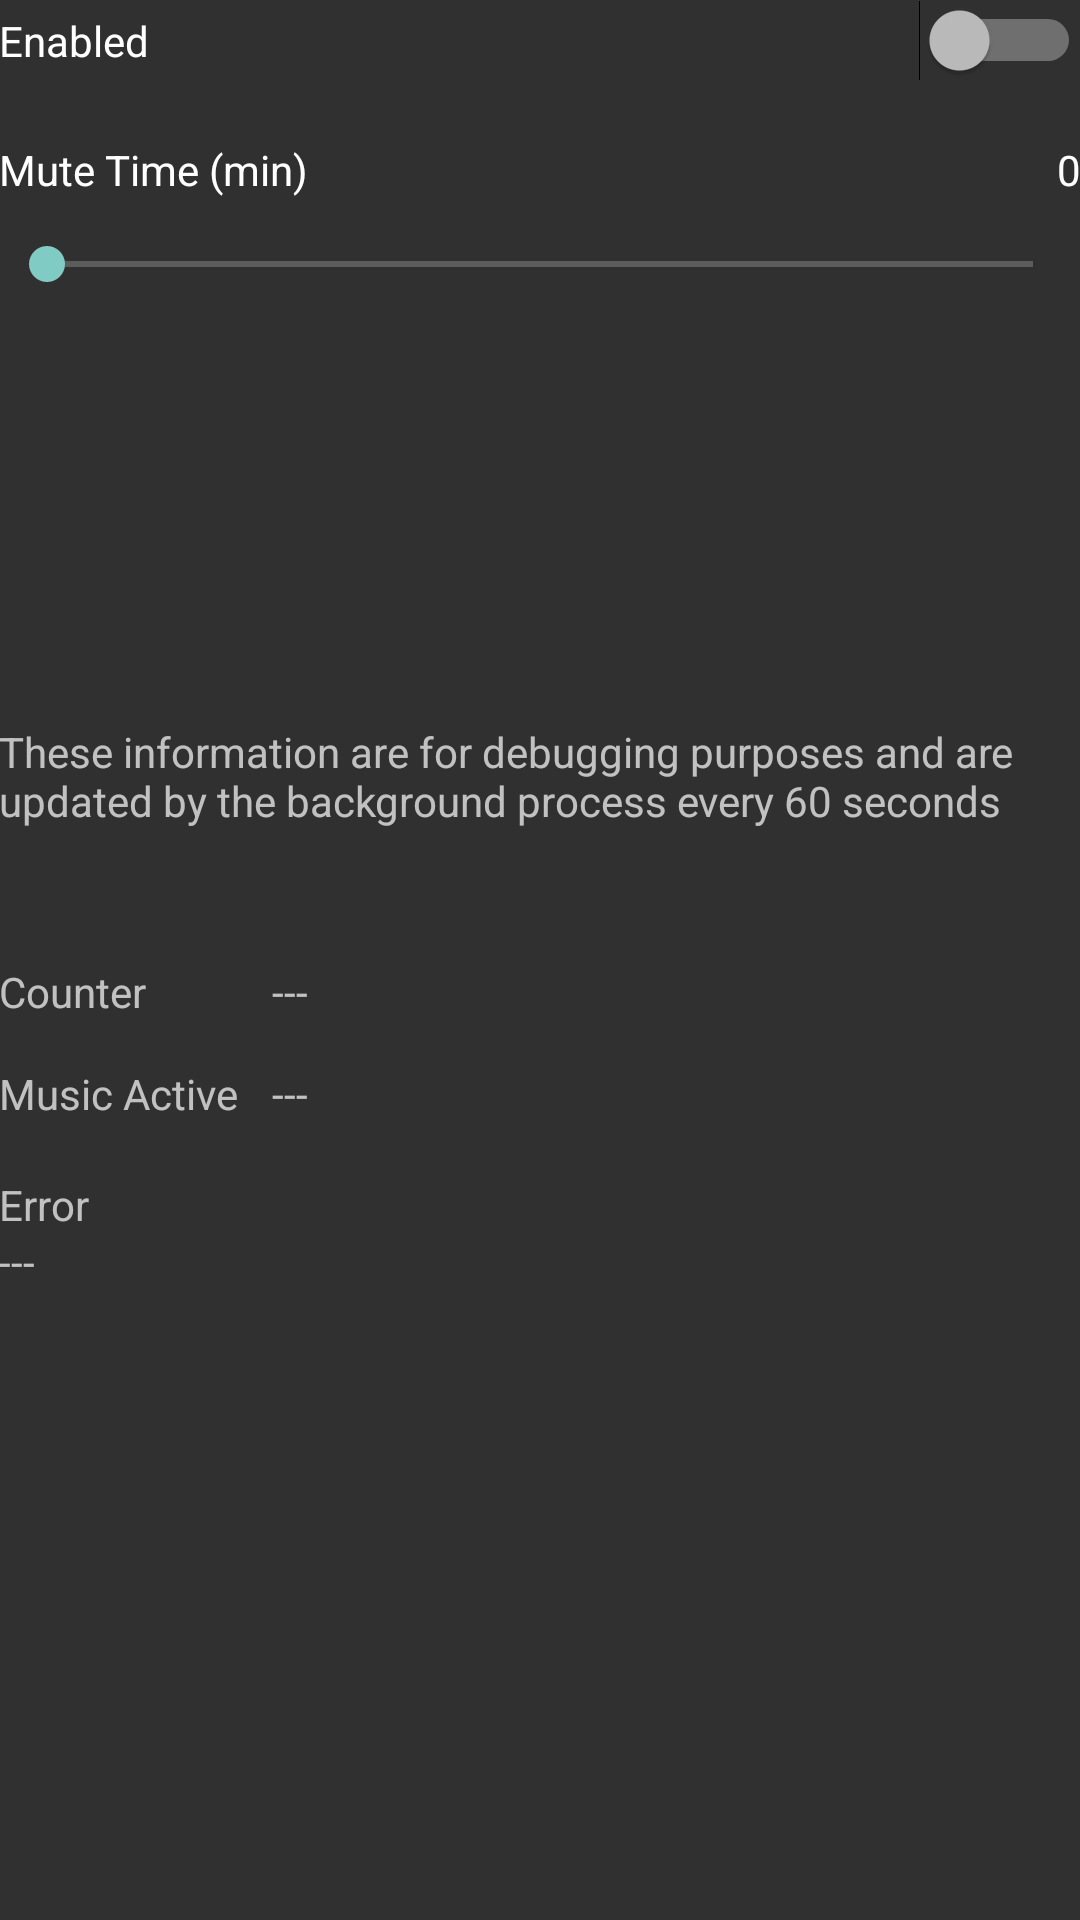

Here is an Android app screen rendered from its layout file. Give the layout XML and the strings, colors and styles it references.
<!-- AndroidManifest.xml: application theme AppTheme -->
<!-- res/layout/content_main.xml -->
<?xml version="1.0" encoding="utf-8"?>
<RelativeLayout xmlns:android="http://schemas.android.com/apk/res/android"
    xmlns:app="http://schemas.android.com/apk/res-auto"
    xmlns:tools="http://schemas.android.com/tools"
    android:layout_width="match_parent"
    android:layout_height="match_parent"
    android:paddingBottom="@dimen/activity_vertical_margin"
    android:paddingLeft="@dimen/activity_horizontal_margin"
    android:paddingRight="@dimen/activity_horizontal_margin"
    android:paddingTop="@dimen/activity_vertical_margin"
    app:layout_behavior="@string/appbar_scrolling_view_behavior"
    tools:context="com.hidehawk.shutdownonmute.MainActivity">

    <SeekBar
        android:layout_width="wrap_content"
        android:layout_height="wrap_content"
        android:id="@+id/muteTimeSeekBar"
        android:max="59"
        android:progress="0"
        android:layout_below="@+id/labelMuteTime"
        android:layout_alignParentStart="true"
        android:layout_marginTop="13dp"
        android:layout_alignParentEnd="true" />

    <TextView
        android:layout_width="wrap_content"
        android:layout_height="wrap_content"
        android:text="Mute Time (min)"
        android:id="@+id/labelMuteTime"
        android:layout_marginTop="20dp"
        android:layout_below="@+id/enabledSwitch"
        android:layout_alignParentStart="true"
        android:textColor="?android:attr/textColorPrimary" />

    <TextView
        android:text="0"
        android:layout_width="wrap_content"
        android:layout_height="wrap_content"
        android:layout_alignTop="@+id/labelMuteTime"
        android:layout_alignParentEnd="true"
        android:id="@+id/muteTime"
        android:textColor="?android:attr/textColorPrimary" />


    <Switch
        android:text="Enabled"
        android:layout_width="wrap_content"
        android:layout_height="wrap_content"
        android:id="@+id/enabledSwitch"
        android:checked="false"
        android:splitTrack="false"
        android:layout_alignParentTop="true"
        android:layout_alignParentStart="true"
        android:layout_alignParentEnd="true" />

    <TextView
        android:layout_width="wrap_content"
        android:layout_height="wrap_content"
        android:textAppearance="?android:attr/textAppearanceSmall"
        android:text="Counter"
        android:id="@+id/labelMuteTimeCounter"
        android:layout_alignTop="@+id/labelDescription"
        android:layout_marginTop="80dp" />

    <TextView
        android:layout_width="wrap_content"
        android:layout_height="wrap_content"
        android:textAppearance="?android:attr/textAppearanceSmall"
        android:text="Music Active"
        android:id="@+id/labelMusicActive"
        android:layout_below="@+id/labelMuteTimeCounter"
        android:layout_alignParentStart="true"
        android:layout_marginTop="15dp" />

    <TextView
        android:text="Error"
        android:layout_width="wrap_content"
        android:layout_height="wrap_content"
        android:id="@+id/labelError"
        android:layout_below="@+id/labelMusicActive"
        android:layout_alignParentStart="true"
        android:layout_marginTop="18dp" />

    <TextView
        android:text="---"
        android:layout_width="wrap_content"
        android:layout_height="wrap_content"
        android:id="@+id/muteTimeCounter"
        android:layout_alignBaseline="@+id/labelMuteTimeCounter"
        android:layout_alignBottom="@+id/labelMuteTimeCounter"
        android:layout_alignEnd="@+id/labelMuteTime" />

    <TextView
        android:text="---"
        android:layout_width="wrap_content"
        android:layout_height="wrap_content"
        android:id="@+id/musicPlaying"
        android:layout_alignBaseline="@+id/labelMusicActive"
        android:layout_alignBottom="@+id/labelMusicActive"
        android:layout_alignStart="@+id/muteTimeCounter" />

    <TextView
        android:text="---"
        android:layout_width="wrap_content"
        android:layout_height="wrap_content"
        android:id="@+id/errorMessage"
        android:layout_below="@+id/labelError"
        android:layout_alignParentStart="true" />

    <TextView
        android:text="These information are for debugging purposes and are updated by the background process every 60 seconds"
        android:layout_width="wrap_content"
        android:layout_height="wrap_content"
        android:id="@+id/labelDescription"
        android:layout_below="@+id/muteTimeSeekBar"
        android:layout_alignParentStart="true"
        android:layout_marginTop="144dp" />

</RelativeLayout>
<!-- resources referenced by this layout -->
<resources>
  <style name="AppTheme" parent="Theme.AppCompat">
          
          
      </style>
</resources>
